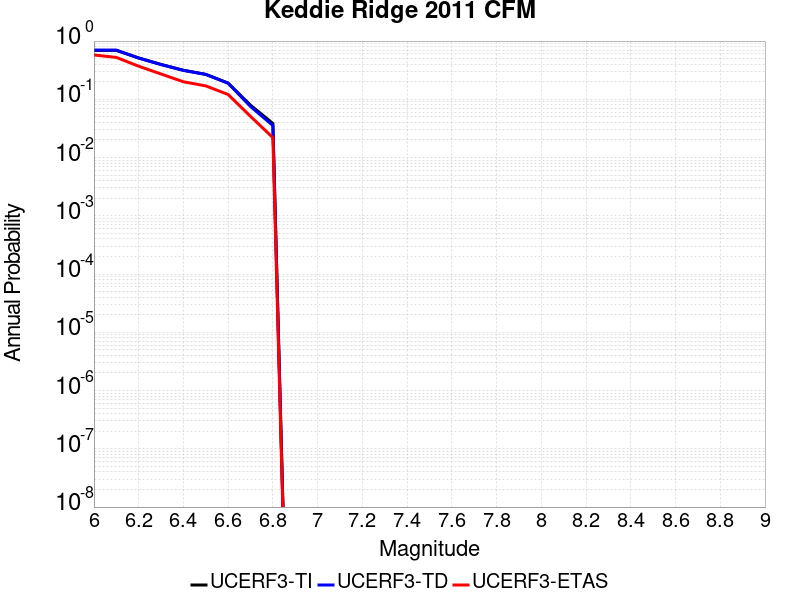

Source data for this figure (header and first rows):
Magnitude, UCERF3-TI Prob, UCERF3-TD Prob, UCERF3-ETAS Prob
6.0, 0.6924, 0.6994, 0.577
6.1, 0.6924, 0.6994, 0.524
6.2, 0.5126, 0.5103, 0.37
6.3, 0.3973, 0.3945, 0.272
6.4, 0.3152, 0.3138, 0.2
6.5, 0.2682, 0.2677, 0.17
6.6, 0.1898, 0.189, 0.121
6.7, 0.07929, 0.07527, 0.051
6.8, 0.03847, 0.03553, 0.022
